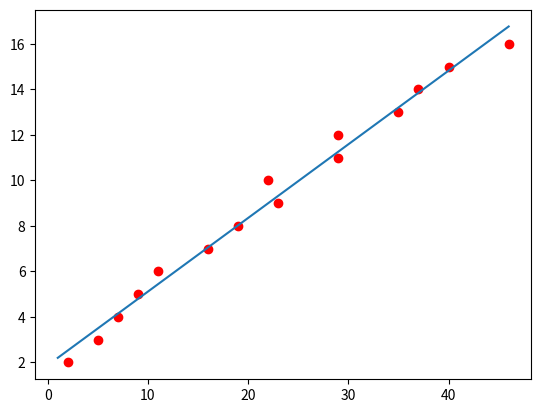

This figure's Python source:
import numpy as np
import matplotlib
import matplotlib.pyplot as plt

# random data
A = [2,5,7,9,11,16,19,23,22,29,29,35,37,40,46]
b = [2,3,4,5,6,7,8,9,10,11,12,13,14,15,16]

# visualize data
plt.plot(A,b,'ro')

# change row vector to column vector
A = np.array([A]).T
b = np.array([b]).T

# create vector 1
ones = np.ones((A.shape[0],1), dtype=np.int8)

# combine 1 and A
A = np.concatenate((A, ones), axis = 1)

# Use formula
x = np.linalg.inv(A.transpose().dot(A)).dot(A.transpose()).dot(b)

# test data to draw
x0 = np.array([[1,46]]).T
y0 =  x0*x[0][0] +x[1][0]

plt.plot(x0,y0)

# test predict data
x_test = 12
y_test = x_test*x[0][0] + x[1][0]

print(y_test)

plt.show()